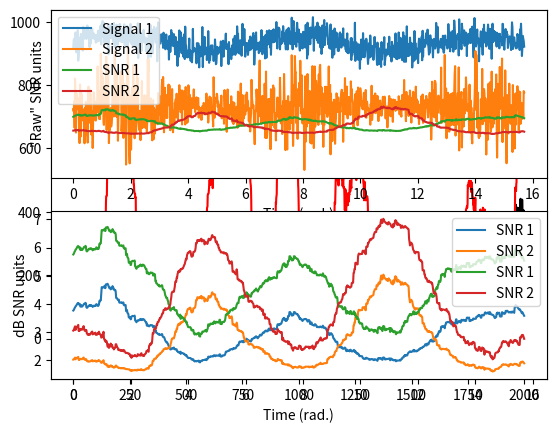

Python code for this plot: (Note: this script raises an exception after producing the figure.)
#!/usr/bin/env python
# coding: utf-8

# In[ ]:


import numpy as np
import matplotlib.pyplot as plt
from scipy.interpolate import griddata
import scipy.io as sio
from pandas import Series


# 
# ---
# # VIDEO: Total and windowed variance and RMS
# ---
# 

# In[ ]:


# generate signal with varying variability
n = 2000
p = 20 # poles for random interpolation

# amplitude modulator
ampmod = griddata(np.arange(0,p), np.random.rand(p)*30, np.linspace(0,p-1,n), method='nearest')
ampmod = ampmod + np.mean(ampmod)/3*np.sin(np.linspace(0,6*np.pi,n))

# signal and modulated noise plus quadratic
signal1 = ampmod * np.random.randn(n)
signal1 = signal1 + np.linspace(-10,20,n)**2


# plot the signal
plt.plot(signal1,'k')
plt.show()


# In[ ]:


## compute windowed variance and RMS

# window size (NOTE: actual window is halfwin*2+1)
halfwin = 25 # in points

var_ts = np.zeros(n)
rms_ts = np.zeros(n)

for ti in range(0,n):
    
    # boundary points
    low_bnd = np.max((0,ti-halfwin))
    upp_bnd = np.min((n,ti+halfwin))
    
    # signal segment
    tmpsig = signal1[range(low_bnd,upp_bnd)]
    
    # compute variance and RMS in this window
    var_ts[ti] = np.var(tmpsig)
    rms_ts[ti] = np.sqrt(np.mean( tmpsig**2 ))


# and plot
plt.plot(var_ts,'r',label='Variance')
plt.plot(rms_ts,'b',label='RMS')
plt.legend()
plt.show()


# 
# ---
# # VIDEO: Signal-to-noise ratio (SNR)
# ---
# 

# In[ ]:



# simulation params
pnts = 1000
time = np.linspace(0,5*np.pi,pnts)

# one signal
signal1 = 3+np.sin(time)
signal1 = signal1 + np.random.randn(pnts)

# another signal
signal2 = 5 + np.random.randn(pnts) * (2+np.sin(time))



# compute SNR in sliding windows
k = int(pnts*.05)  # one-sided window is 5% of signal length

# initialize
snr_ts1 = np.zeros(pnts)
snr_ts2 = np.zeros(pnts)


# loop over time points
for i in range(0,pnts):
    
    # time boundaries
    bndL = max((0,i-k))
    bndU = min((pnts,i+k))
    
    # extract parts of signals
    sigpart1 = signal1[range(bndL,bndU)]
    sigpart2 = signal2[range(bndL,bndU)]
    
    # compute windowed SNR
    snr_ts1[i] = np.mean(sigpart1) / np.std(sigpart1)
    snr_ts2[i] = np.mean(sigpart2) / np.std(sigpart2)
    


# plot the signals
plt.subplot(211)
plt.plot(time,signal1+10,label='Signal 1')
plt.plot(time,signal2,label='Signal 2')
plt.yticks([],[])
plt.xlabel('Time (rad.)')
plt.legend()

# plot SNRs
plt.subplot(212)
plt.plot(time,snr_ts1,label='SNR 1')
plt.plot(time,snr_ts2,label='SNR 2')
plt.legend()
plt.xlabel('Time (rad.)')
plt.show()


# plot SNRs
plt.subplot(211)
plt.plot(time,snr_ts1,label='SNR 1')
plt.plot(time,snr_ts2,label='SNR 2')
plt.legend()
plt.ylabel('"Raw" SNR units')
plt.xlabel('Time (rad.)')


plt.subplot(212)
plt.plot(time,10*np.log10(snr_ts1),label='SNR 1')
plt.plot(time,10*np.log10(snr_ts2),label='SNR 2')
plt.legend()
plt.ylabel('dB SNR units')
plt.xlabel('Time (rad.)')
plt.show()


# In[ ]:


##  try in a voltage time series

# import data
matdat = sio.loadmat('SNRdata.mat')
timevec = np.squeeze( matdat['timevec'] )
eegdata = matdat['eegdata']


# plot mean and std data time series
plt.subplot(211)
plt.plot(timevec,np.mean(eegdata,2).T)
plt.xlabel('Time (ms)')
plt.ylabel('Voltage ($\mu$V)')
plt.legend(['Chan 1','Chan 2'])
plt.title('Average time series')


plt.subplot(212)
plt.plot(timevec,np.std(eegdata,2).T)
plt.xlabel('Time (ms)')
plt.ylabel('Voltage (std.)')
plt.legend(['Chan 1','Chan 2'])
plt.title('Standard deviation time series')

plt.show()




## compute SNR
snr = np.mean(eegdata,2) / np.std(eegdata,2)

# plot
plt.plot(timevec,10*np.log10(snr).T)
plt.xlabel('Time (ms)')
plt.ylabel('SNR 10log_{10}(mean/var)')
plt.legend(['Chan 1','Chan 2'])
plt.title('SNR time series')
plt.show()


# In[ ]:


## alternative: SNR at a point

# pick time point
timepoint = 375
basetime  = [-500, 0]

# convert baseline time window to indices


# average over repetitions
erp = np.mean(eegdata,2)
bidx1 = np.argmin((timevec-basetime[0])**2)
bidx2 = np.argmin((timevec-basetime[1])**2)


# SNR components
snr_num = erp[:,np.argmin((timevec-timepoint)**2)]
snr_den = np.std( erp[:,range(bidx1,bidx2)] ,1)



# display SNR in the command window
print('SNR at %d ms in channel 1 = %g' %(timepoint,snr_num[0]/snr_den[0]) )
print('SNR at %d ms in channel 2 = %g' %(timepoint,snr_num[1]/snr_den[1]) )


# 
# ---
# # VIDEO: Coefficient of variation
# ---
# 

# In[ ]:


# number of data points
nmeans = 100
nstds  = 110

# ranges of means (den.) and standard deviations (num.)
means = np.linspace(.1,5,nmeans)
stds  = np.linspace(.1,10,nstds)


# initialize matrix
cv = np.zeros((nmeans,nstds))

# loop over all values and populate matrix
for mi in range(0,nmeans):
    for si in range(0,nstds):
        
        # coefficient of variation
        cv[mi,si] = stds[si] / means[mi]
        


# show in an image
plt.pcolormesh(stds,means,cv,vmin=0,vmax=30)
plt.ylabel('Mean')
plt.xlabel('Standard deviation')
plt.colorbar()
plt.show()


# 
# ---
# # VIDEO: Entropy
# ---
# 

# In[ ]:


## "discrete" entropy

# generate data
N = 1000
numbers = np.ceil( 8*np.random.rand(N)**2 )


# get counts and probabilities
u = np.unique(numbers)
probs = np.zeros(len(u))

for ui in range(0,len(u)):
    probs[ui] = np.sum(numbers==u[ui]) / N


# compute entropy
entropee = -np.sum( probs*np.log2(probs+np.finfo(float).eps) )


# plot
plt.bar(u,probs)
plt.title('Entropy = %g' %entropee)
plt.ylabel('Probability')
plt.show()


# In[ ]:


## same procedure for spike times

# generate spike times series
spikets1 = np.zeros(N)
spikets2 = np.zeros(N)

# nonrandom
spikets1[ np.random.rand(N)>.9 ] = 1

# equal probability
spikets2[ np.random.rand(N)>.5 ] = 1

# probabilities
# (note: this was incorrect in the video; the entropy of the entire time
# series requires the probability of each event type. And the theoretical
# entropy of a random binary sequence is 1.)
probs1 = ( np.sum(spikets1==0)/N, np.sum(spikets1==1)/N )
probs2 = ( np.sum(spikets2==0)/N, np.sum(spikets2==1)/N )

# compute entropy
entropee1 = -np.sum( probs1*np.log2(probs1+np.finfo(float).eps) )
entropee2 = -np.sum( probs2*np.log2(probs2+np.finfo(float).eps) )



# convert data to pandas for smoothing
spikets1 = Series(spikets1).rolling(window=10)
spikets2 = Series(spikets2).rolling(window=10)


plt.plot(np.arange(0,N),spikets1.mean(),label='Spikes 1')
plt.plot(np.arange(0,N),spikets2.mean(),label='Spikes 2')
plt.legend()
plt.show()


plt.bar([1,2],[ entropee1, entropee2 ])
plt.xlim([0, 3])
plt.xticks([1,2],('TS1','TS2'))
plt.ylabel('Entropy')
plt.show()


# In[ ]:


## extra step for analog time series

# load data time series
matdat = sio.loadmat('v1_laminar.mat')
csd = matdat['csd']

# sizes of the dimensions (chan X time X repetitions)
csdsize = np.shape(csd)

# compute event-related potential (averaging)
erp = np.mean(csd,2)


# crucial parameter -- number of bins!
nbins = 50


# initialize entropy matrix
entro = np.zeros(csdsize[0])

# compute entropy for each channel
for chani in range(0,csdsize[0]):
    
    # find boundaries
    edges = np.linspace(np.min(erp[chani,:]),np.max(erp[chani,:]),nbins)
    
    # bin the data
    nPerBin,bins = np.histogram(erp[chani,:],edges)
    
    # convert to probability
    probs = nPerBin / np.sum(nPerBin)
    
    # compute entropy
    entro[chani] = -np.sum( probs*np.log2(probs+np.finfo(float).eps) )
    

# plot
plt.plot(entro,np.arange(1,17),'ks-')
plt.xlim([np.min(entro)*.9, np.min(entro)*1.2])
plt.xlabel('Entropy')
plt.ylabel('Channel')
plt.show()


# In[ ]:


## loop over bin count

# variable number of bins!
nbins = np.arange(4,51)

# initialize
entro = np.zeros((np.shape(erp)[0],len(nbins)))

for bini in range(len(nbins)):
    
    # compute entropy as above
    for chani in range(np.shape(erp)[0]):
        edges = np.linspace(np.min(erp[chani,:]),np.max(erp[chani,:]),nbins[bini])
        nPerBin,bins = np.histogram(erp[chani,:],edges)
        probs = nPerBin / np.sum(nPerBin)
        entro[chani,bini] = -np.sum( probs*np.log2(probs+np.finfo(float).eps) )

        
plt.imshow(entro, extent=[4,50,16,1])
plt.xlabel('Number of bins')
plt.ylabel('Channel')
plt.title('Entropy as a function of bin count and channel')
plt.show()


plt.plot(entro,np.arange(1,17),'s-')
plt.xlabel('Entropy')
plt.ylabel('Channel')
plt.show()

